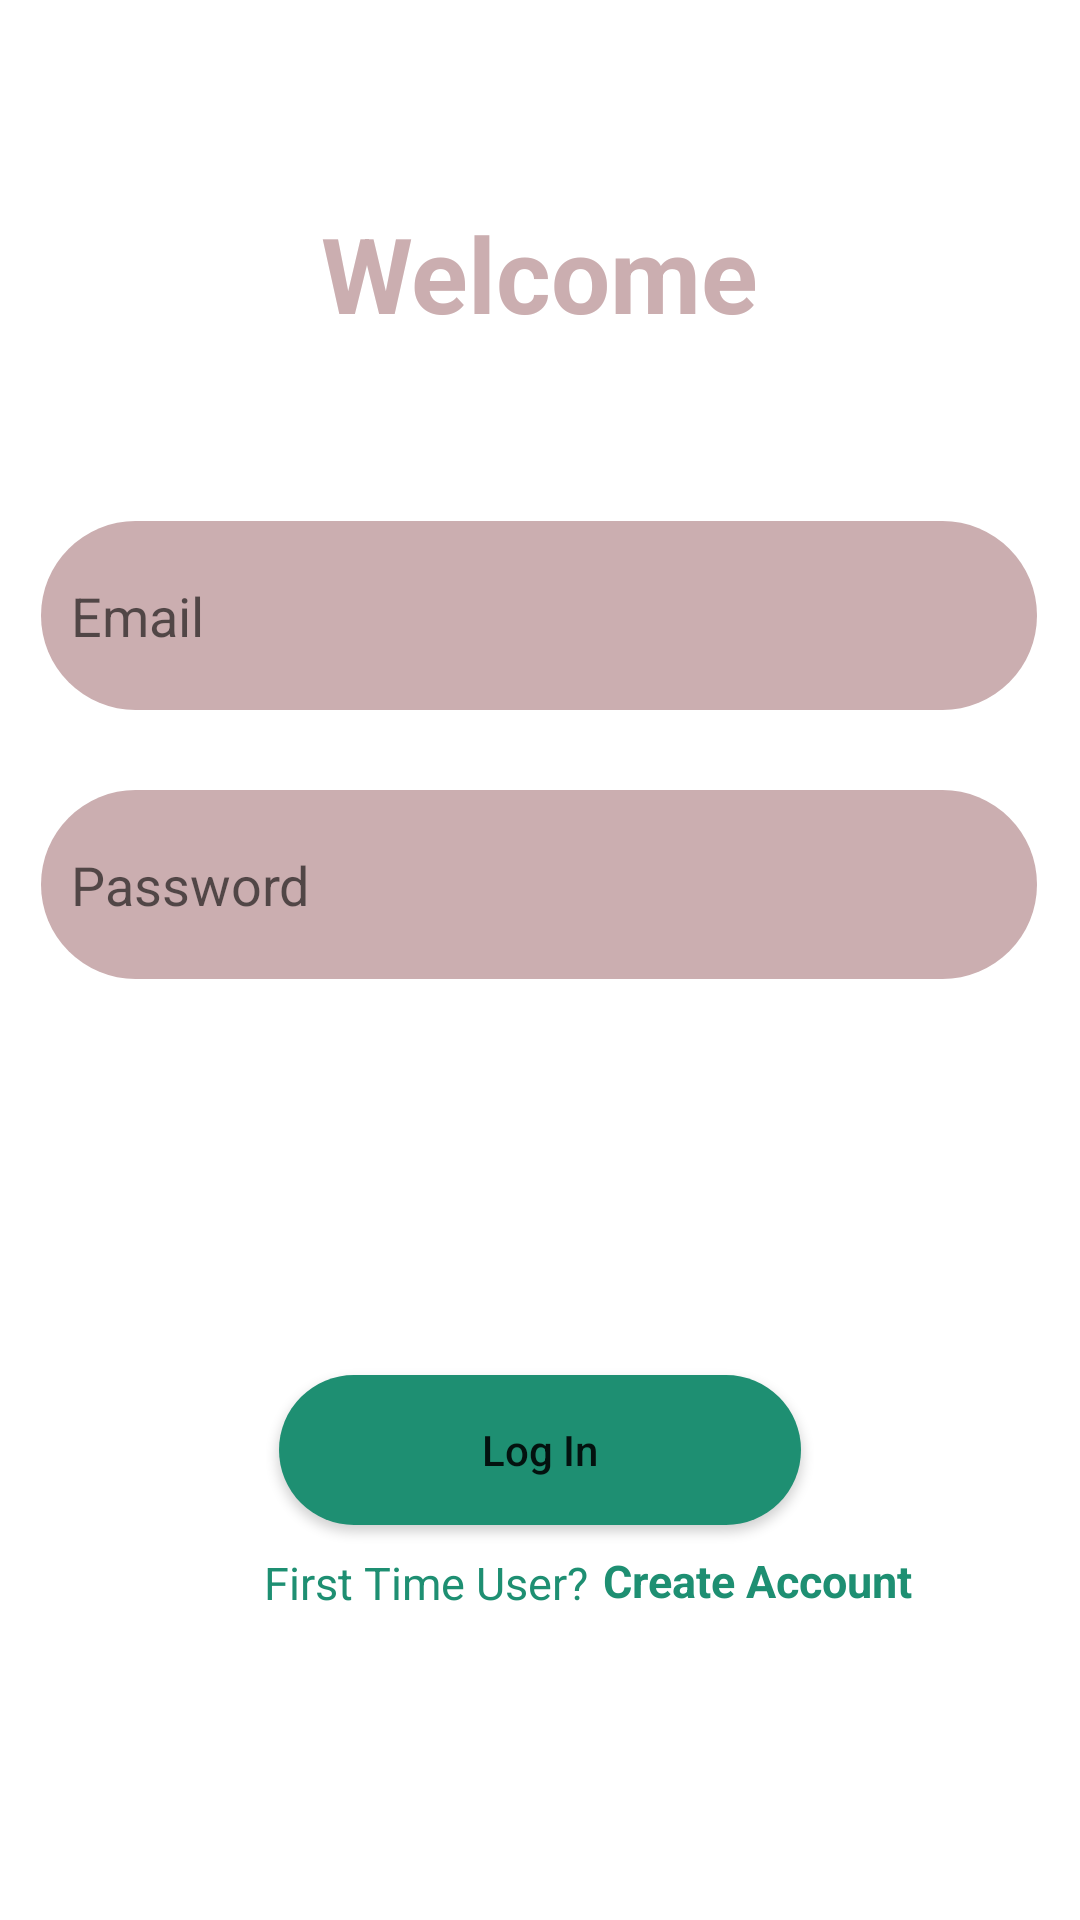

Write the Android layout XML for this screen, with the resource values it uses.
<!-- AndroidManifest.xml: application theme Theme.SeizureMonitoring -->
<!-- res/layout/activity_caregiver_login.xml -->
<?xml version="1.0" encoding="utf-8"?>
<androidx.constraintlayout.widget.ConstraintLayout xmlns:android="http://schemas.android.com/apk/res/android"
    xmlns:app="http://schemas.android.com/apk/res-auto"
    xmlns:tools="http://schemas.android.com/tools"
    android:layout_width="match_parent"
    android:layout_height="match_parent"
    tools:context=".CaregiverLoginActivity">

    <TextView
        android:id="@+id/textView"
        android:layout_width="wrap_content"
        android:layout_height="wrap_content"
        android:text="Welcome"
        android:textColor="@color/mainColor"
        android:textSize="35dp"
        android:textStyle="bold"
        app:layout_constraintBottom_toBottomOf="parent"
        app:layout_constraintEnd_toEndOf="parent"
        app:layout_constraintStart_toStartOf="parent"
        app:layout_constraintTop_toTopOf="parent"
        app:layout_constraintVertical_bias="0.114" />

    <EditText
        android:id="@+id/email"
        android:layout_width="332dp"
        android:layout_height="63dp"
        android:background="@drawable/edittext_bg"
        android:hint="Email"
        android:padding="10dp"
        app:layout_constraintBottom_toBottomOf="parent"
        app:layout_constraintEnd_toEndOf="parent"
        app:layout_constraintHorizontal_bias="0.493"
        app:layout_constraintStart_toStartOf="parent"
        app:layout_constraintTop_toBottomOf="@+id/textView"
        app:layout_constraintVertical_bias="0.128" />

    <EditText
        android:id="@+id/password"
        android:layout_width="332dp"
        android:layout_height="63dp"
        android:background="@drawable/edittext_bg"
        android:hint="Password"
        android:padding="10dp"
        app:layout_constraintBottom_toBottomOf="parent"
        app:layout_constraintEnd_toEndOf="parent"
        app:layout_constraintHorizontal_bias="0.493"
        app:layout_constraintStart_toStartOf="parent"
        app:layout_constraintTop_toBottomOf="@+id/email"
        app:layout_constraintVertical_bias="0.078" />

    <androidx.appcompat.widget.AppCompatButton
        android:id="@+id/login"
        android:layout_width="174dp"
        android:layout_height="50dp"
        android:background="@drawable/button_bg"
        android:text="Log In"
        android:textAllCaps="false"
        app:layout_constraintBottom_toBottomOf="parent"
        app:layout_constraintEnd_toEndOf="parent"
        app:layout_constraintStart_toStartOf="parent"
        app:layout_constraintTop_toBottomOf="@+id/password" />

    <TextView
        android:id="@+id/textView2"
        android:layout_width="wrap_content"
        android:layout_height="wrap_content"
        android:text="First Time User?"
        android:textColor="@color/mainColor2"
        android:textSize="15dp"
        app:layout_constraintBottom_toBottomOf="parent"
        app:layout_constraintEnd_toEndOf="parent"
        app:layout_constraintHorizontal_bias="0.349"
        app:layout_constraintStart_toStartOf="parent"
        app:layout_constraintTop_toBottomOf="@+id/login"
        app:layout_constraintVertical_bias="0.08" />

    <TextView
        android:id="@+id/regText"
        android:layout_width="wrap_content"
        android:layout_height="wrap_content"
        android:text="Create Account"
        android:textColor="@color/mainColor2"
        android:textSize="15dp"
        android:textStyle="bold"
        android:layout_marginLeft="5dp"
        app:layout_constraintBottom_toBottomOf="parent"
        app:layout_constraintEnd_toEndOf="parent"
        app:layout_constraintHorizontal_bias="0.0"
        app:layout_constraintStart_toEndOf="@+id/textView2"
        app:layout_constraintTop_toBottomOf="@+id/login"
        app:layout_constraintVertical_bias="0.076" />
</androidx.constraintlayout.widget.ConstraintLayout>
<!-- resources referenced by this layout -->
<resources>
  <color name="mainColor">#CBAEB0</color>
  <color name="mainColor2">#1E8F72</color>
  <!-- drawable button_bg (drawable) -->
  <?xml version="1.0" encoding="utf-8"?>
  
  <shape xmlns:android="http://schemas.android.com/apk/res/android">
  <corners android:radius="50dp"/>
      <solid android:color="@color/mainColor2"/>
  </shape>
  <!-- drawable edittext_bg (drawable) -->
  <?xml version="1.0" encoding="utf-8"?>
  
  <shape xmlns:android="http://schemas.android.com/apk/res/android">
  <corners android:radius="50dp"/>
      <solid android:color="@color/mainColor"/>
  </shape>
  <style name="Theme.SeizureMonitoring" parent="Theme.MaterialComponents.DayNight.NoActionBar">
          
          <item name="colorPrimary">@color/purple_500</item>
          <item name="colorPrimaryVariant">@color/purple_700</item>
          <item name="colorOnPrimary">@color/white</item>
          
          <item name="colorSecondary">@color/teal_200</item>
          <item name="colorSecondaryVariant">@color/teal_700</item>
          <item name="colorOnSecondary">@color/black</item>
          
          <item name="android:statusBarColor">?attr/colorPrimaryVariant</item>
          
      </style>
  <color name="purple_500">#FF6200EE</color>
  <color name="purple_700">#FF3700B3</color>
  <color name="white">#FFFFFFFF</color>
  <color name="teal_200">#FF03DAC5</color>
  <color name="teal_700">#FF018786</color>
  <color name="black">#FF000000</color>
</resources>
